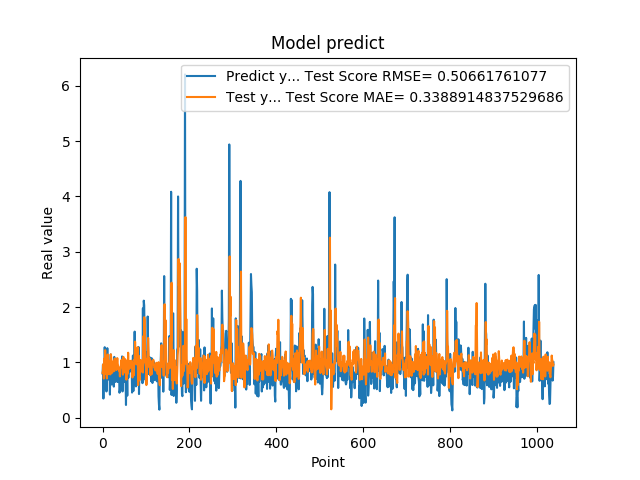

Data behind this chart, as committed beside it:
7.976629734039306641e-01, 8.123658238172133395e-01
9.608020186424257592e-01, 8.488004545650149613e-01
3.470349907875061035e-01, 9.682901563725007099e-01
9.546210169792177513e-01, 7.078141822000957317e-01
5.251880288124084473e-01, 1.073528014916110829e+00
1.275226235389709695e+00, 7.850947479666940954e-01
8.723750114440917969e-01, 1.221445255564671317e+00
7.321749925613403320e-01, 9.410026466456832273e-01
7.640249729156494141e-01, 8.676045943419816719e-01
4.752210080623626154e-01, 8.607415227545158753e-01
7.414129972457885742e-01, 7.103607965180191997e-01
1.258002042770385520e+00, 9.599913148857635026e-01
7.274609804153442383e-01, 1.143512778871088154e+00
7.892770171165466309e-01, 9.049579665405321771e-01
6.914690136909484863e-01, 9.620322154426305117e-01
7.093830108642578125e-01, 7.870175193341477637e-01
1.014547944068908691e+00, 8.846442717695802704e-01
4.182830154895783026e-01, 1.030777536256207272e+00
1.002280950546264648e+00, 7.837991416929860344e-01
1.143296003341674805e+00, 1.147883390694804495e+00
6.746559739112854004e-01, 1.079773192459772879e+00
6.009536385536193848e-01, 9.048937264360035204e-01
6.538079977035522461e-01, 8.121608602149328338e-01
7.814120054244995117e-01, 8.376223973799543643e-01
8.469259738922119141e-01, 8.773631995880560863e-01
6.482390165328979492e-01, 1.023701228894841941e+00
5.623700022697448730e-01, 8.553530281347602182e-01
1.099647998809814453e+00, 8.438658550609192677e-01
9.541710019111632191e-01, 1.069953307124112296e+00
6.694499850273132324e-01, 9.860622159212089066e-01
6.464660167694091797e-01, 9.284158380892402196e-01
8.223180174827575684e-01, 9.195070132386671258e-01
8.300920128822326660e-01, 8.623032692814530664e-01
1.067314028739929199e+00, 9.662153323304943919e-01
6.827279925346374512e-01, 1.077131868373802925e+00
6.464239954948425293e-01, 9.701997726577071823e-01
6.881093978881835938e-01, 9.341940746751568048e-01
6.500350236892700195e-01, 9.209962605365560329e-01
8.693690299987792969e-01, 8.499738046246008150e-01
4.518609941005706787e-01, 9.001964362467931302e-01
4.952389895915984552e-01, 7.469322204855129987e-01
6.850870251655578613e-01, 8.649295916155853581e-01
8.653740286827087402e-01, 9.097874838249283558e-01
7.400469779968261719e-01, 1.037291730014940239e+00
8.204330205917358398e-01, 9.195471319403413224e-01
1.108605027198791504e+00, 9.525813409242096519e-01
4.751499891281127930e-01, 1.054056524982643017e+00
9.457899928092955433e-01, 7.784599671522668407e-01
7.877500057220458984e-01, 1.100617724092047611e+00
9.367713332176208496e-01, 8.886700393206398152e-01
6.470239758491516113e-01, 9.987044544829495329e-01
1.029777050018310325e+00, 8.182081550712695384e-01
9.328820109367371716e-01, 1.060395760001118903e+00
7.528370022773742676e-01, 1.044145630245712830e+00
2.307340055704117099e-01, 1.023672227506700727e+00
8.772729635238647461e-01, 6.882037752722355295e-01
7.876309752464294434e-01, 9.789464716743387918e-01
3.992269933223724365e-01, 7.971787079788661412e-01
9.923512339591979980e-01, 7.930024145678150616e-01
7.200859785079956055e-01, 1.175459130839876298e+00
7.269890308380126953e-01, 8.758907228206433970e-01
... 979 more rows
